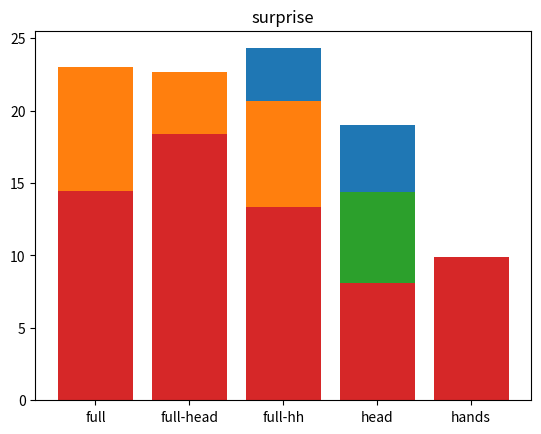

The script that saved this image:
import matplotlib.pyplot as plt
import numpy as np
#anger
anger = [[16.9, 17.2, 18.5, 31.0, 28.5],
[13.8, 11.9, 11.1, 30.5, 33.6],
[21.8, 23.7, 18.0,26.9, 31.1],
[17.7, 17.4, 10.2, 22.1, 27.5],
[8.10, 8.05, 0.00, 12.4, 14.3]]
#happiness
happiness = [[18.2, 15.3, 17.4, 32.3, 31.9],
[25.2, 23.2, 15.1, 27.1],
 [20.4, 21.4, 10.1, 25.9, 25.5],
[1.28, 0.00, 0.00, 19.0, 17.0],
[7.78, 5.66, 0.25, 19.1, 16.0]]
#sadness
sadness = [[11.6, 10.8, 11.0, 19.7, 16.2],
[5.46, 6.43, 3.39, 14.9, 11.7],
[9.69, 9.24, 6.04, 11.5, 11.8],
[20.9, 18.7, 4.30, 13.7],
[10.6, 10.9, 0.01, 12.7]]

#surprise
surprise = [[13.3, 15.3, 15.0, 14.2],
[20.5, 18.4, 20.2, 14.5],
[12.3, 11.1, 16.3, 13.6],
[0.08, 0.08, 24.1],
[11.4, 10.3, 10.4, 7.45]]

for emotion in [anger, happiness, sadness, surprise]:
    to_plot = []
    for body_part in emotion:
        mean = np.array(body_part).mean()
        to_plot.append(mean)
    plt.bar(x=[1,2,3,4,5], height=to_plot, width=0.8, tick_label=['full','full-head','full-hh','head','hands'])
    if emotion == anger:
        emotion_title = 'anger'
    if emotion == happiness:
        emotion_title = 'happiness'
    if emotion == sadness:
        emotion_title = 'sadness'
    if emotion == surprise:
        emotion_title = 'surprise'
    plt.title(emotion_title)
    plt.show()
